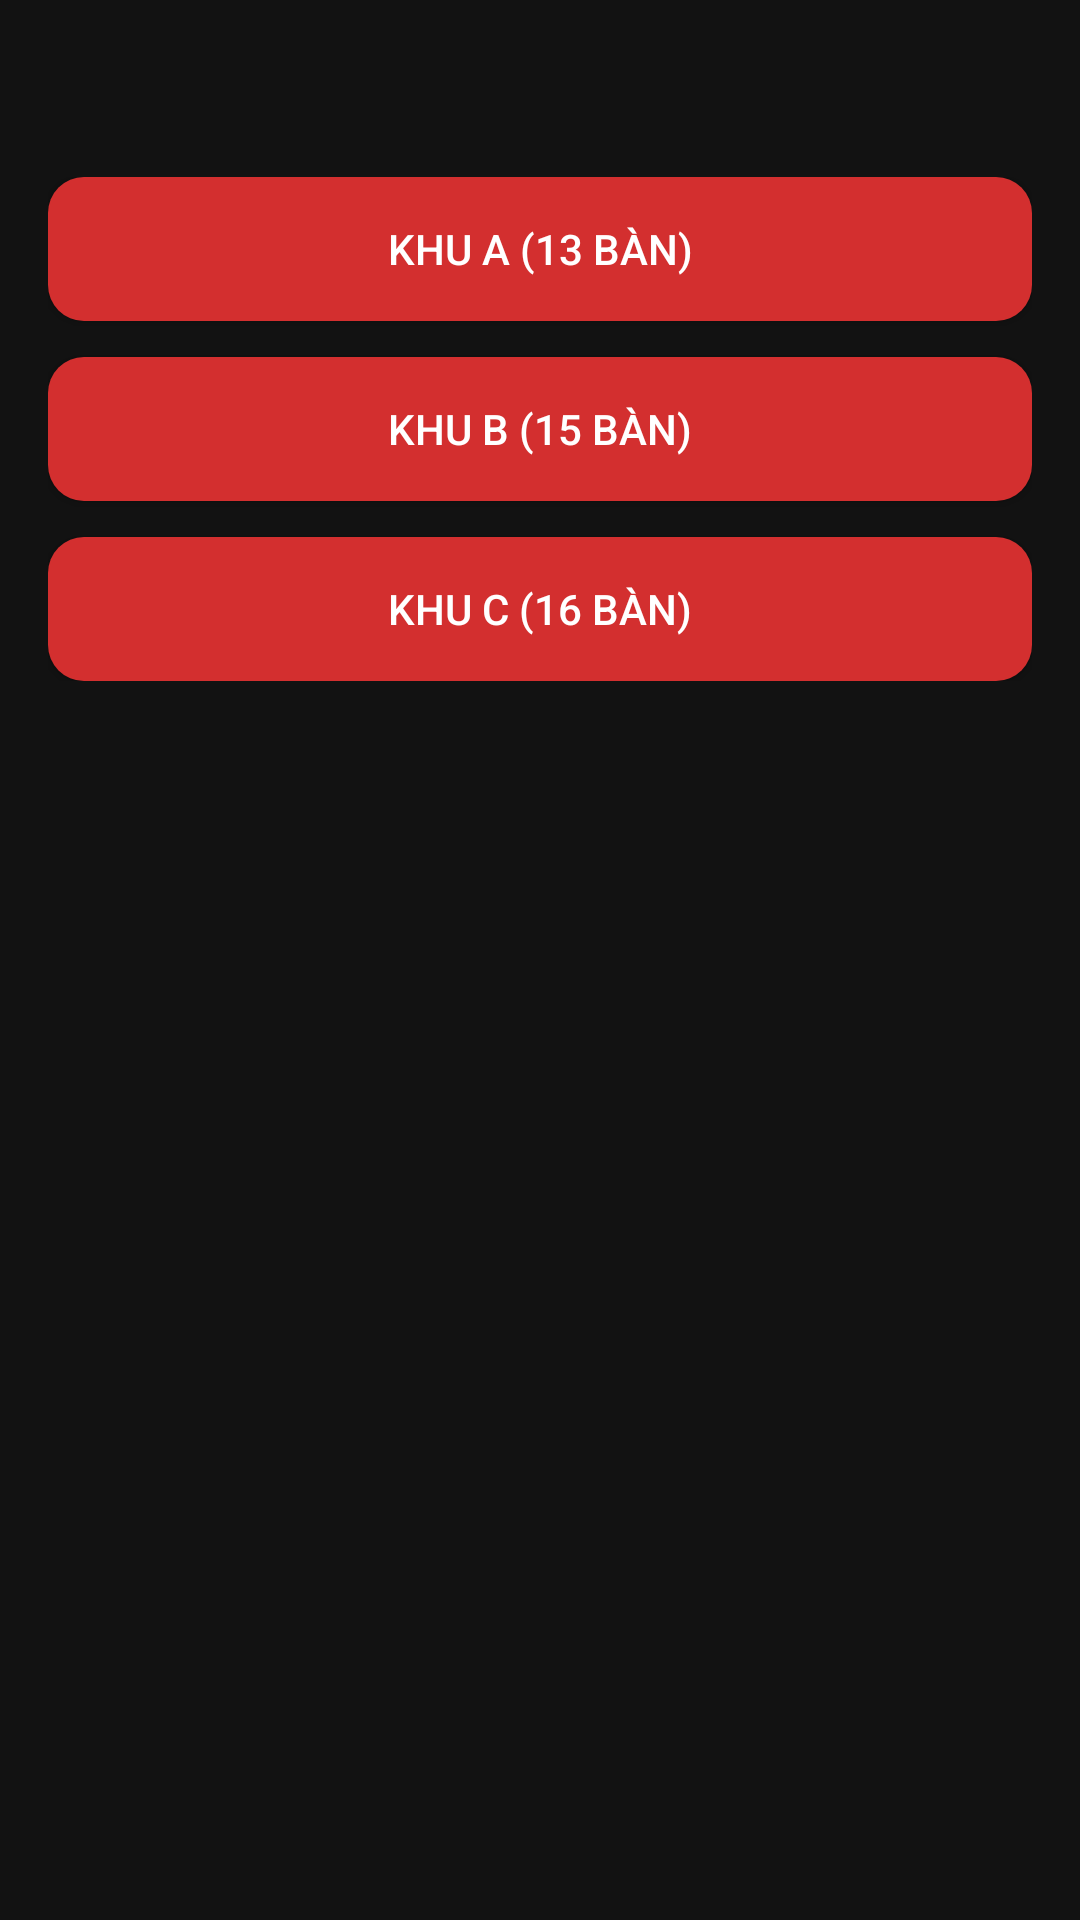

This screen was rendered from an Android layout file. Write that file and the resources it references.
<!-- AndroidManifest.xml: application theme Theme.POSSStaff -->
<!-- res/layout/activity_zone.xml -->
<LinearLayout xmlns:android="http://schemas.android.com/apk/res/android"
    android:background="@color/black_bg" android:padding="16dp"
    android:orientation="vertical" android:layout_width="match_parent" android:layout_height="match_parent">

    <TextView android:id="@+id/tvWelcome"
        android:textColor="@color/text_primary" android:textSize="20sp"
        android:textStyle="bold" android:layout_width="wrap_content" android:layout_height="wrap_content"/>

    <LinearLayout android:layout_marginTop="16dp"
        android:orientation="vertical" android:layout_width="match_parent" android:layout_height="wrap_content">

        <Button android:id="@+id/btnZoneA" android:text="Khu A (13 bàn)"
            android:background="@drawable/btn_red" android:textColor="@color/text_primary"
            android:layout_width="match_parent" android:layout_height="wrap_content"/>
        <Button android:id="@+id/btnZoneB" android:text="Khu B (15 bàn)"
            android:layout_marginTop="12dp"
            android:background="@drawable/btn_red" android:textColor="@color/text_primary"
            android:layout_width="match_parent" android:layout_height="wrap_content"/>
        <Button android:id="@+id/btnZoneC" android:text="Khu C (16 bàn)"
            android:layout_marginTop="12dp"
            android:background="@drawable/btn_red" android:textColor="@color/text_primary"
            android:layout_width="match_parent" android:layout_height="wrap_content"/>
    </LinearLayout>
</LinearLayout>
<!-- resources referenced by this layout -->
<resources>
  <color name="black_bg">#121212</color>
  <color name="text_primary">#FFFFFF</color>
  <!-- drawable btn_red (drawable) -->
  <selector xmlns:android="http://schemas.android.com/apk/res/android">
      <item android:state_pressed="true">
          <shape>
              <solid android:color="@color/red_dark"/>
              <corners android:radius="12dp"/>
          </shape>
      </item>
      <item>
          <shape>
              <solid android:color="@color/red_primary"/>
              <corners android:radius="12dp"/>
          </shape>
      </item>
  </selector>
  <style name="Theme.POSSStaff" parent="Theme.MaterialComponents.DayNight.NoActionBar">
          <item name="colorPrimary">@color/red_primary</item>
          <item name="colorPrimaryVariant">@color/red_dark</item>
          <item name="colorOnPrimary">@color/white</item>
          <item name="android:statusBarColor">@color/red_dark</item>
          <item name="android:navigationBarColor">@color/black_bg</item>
          <item name="android:windowBackground">@color/black_bg</item>
      </style>
  <color name="red_dark">#B71C1C</color>
  <color name="red_primary">#D32F2F</color>
  <color name="white">#FFFFFF</color>
</resources>
